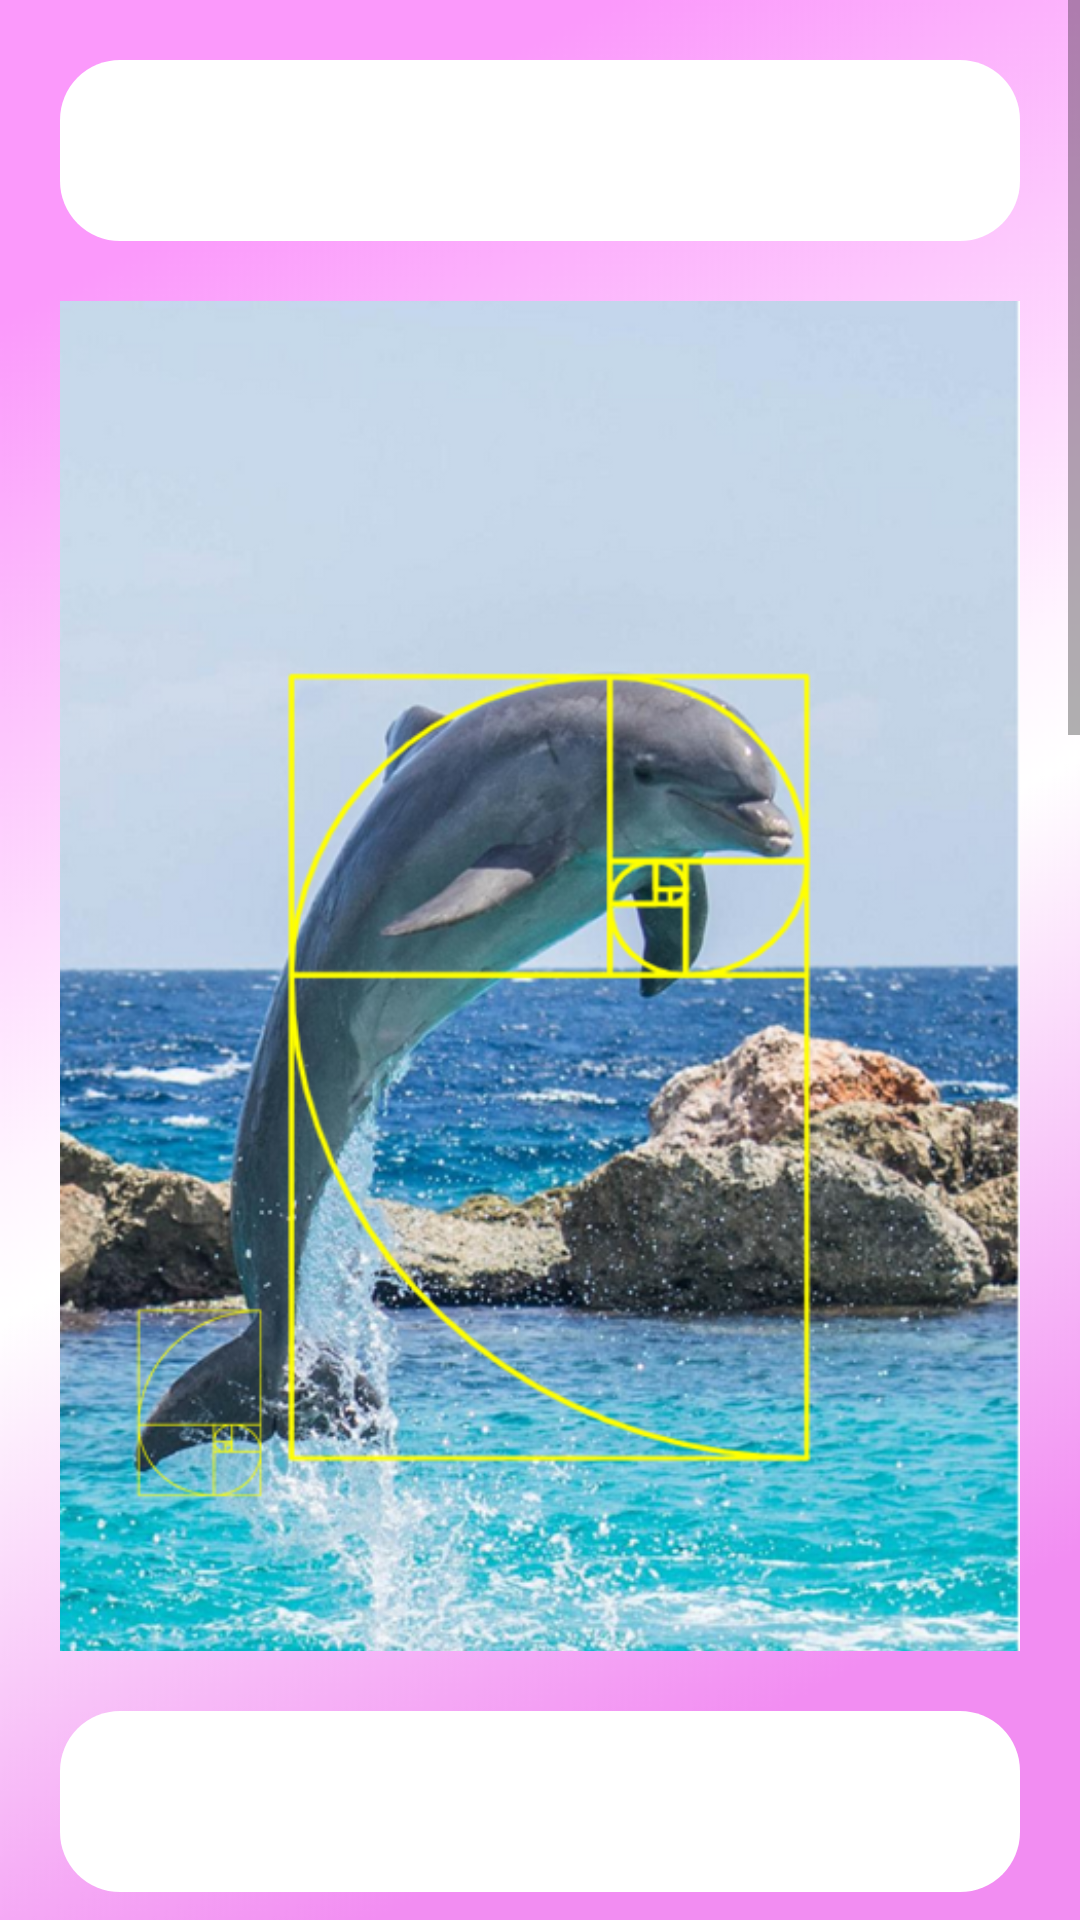

Here is an Android app screen rendered from its layout file. Give the layout XML and the strings, colors and styles it references.
<!-- AndroidManifest.xml: application theme AppTheme -->
<!-- res/layout/activity_tag_7_.xml -->
<?xml version="1.0" encoding="utf-8"?>
<ScrollView
    xmlns:android="http://schemas.android.com/apk/res/android"
    xmlns:app="http://schemas.android.com/apk/res-auto"
    xmlns:tools="http://schemas.android.com/tools"
    android:layout_width="match_parent"
    android:layout_height="match_parent"
    android:background="@drawable/pinkback"
    tools:context=".Tag_7_Activity">

    <LinearLayout
        android:layout_width="match_parent"
        android:layout_height="wrap_content"
        android:padding="20dp"
        android:orientation="vertical">

        <TextView
            android:id="@+id/textView"
            android:layout_width="match_parent"
            android:layout_height="wrap_content"
            android:textColor="@android:color/black"
            android:background="@drawable/custom_text_background"
            android:fontFamily="@font/comicz"
            android:padding="10sp"
            android:textAllCaps="false"
            android:textSize="30sp" />



        <ImageView
            android:layout_width="match_parent"
            android:layout_height="450dp"
            android:scaleType="centerCrop"
            android:src="@drawable/dolphin"
            android:layout_marginTop="20sp"
            android:layout_gravity="center" />

        <TextView
            android:layout_marginTop="20dp"
            android:id="@+id/textView2"
            android:layout_width="match_parent"
            android:layout_height="wrap_content"
            android:background="@drawable/custom_text_background"
            android:fontFamily="@font/comicz"
            android:padding="10sp"
            android:textAllCaps="false"
            android:textColor="@android:color/black"
            android:textSize="30sp" />

        <ImageView
            android:layout_width="match_parent"
            android:layout_height="450dp"
            android:scaleType="centerCrop"
            android:src="@drawable/ant"
            android:layout_marginTop="20sp"
            android:layout_gravity="center" />

        <TextView
            android:layout_marginTop="20dp"
            android:id="@+id/textView3"
            android:layout_width="match_parent"
            android:layout_height="wrap_content"
            android:background="@drawable/custom_text_background"
            android:fontFamily="@font/comicz"
            android:padding="10sp"
            android:textAllCaps="false"
            android:textColor="@android:color/black"
            android:textSize="30sp" />

        <ImageView
            android:layout_width="match_parent"
            android:layout_height="450dp"
            android:scaleType="centerCrop"
            android:src="@drawable/ramhorn"
            android:layout_marginTop="20sp"
            android:layout_gravity="center" />


    </LinearLayout>





</ScrollView>
<!-- resources referenced by this layout -->
<resources>
  <!-- drawable ant: png bitmap (drawable, 561667 bytes) -->
  <!-- drawable custom_text_background (drawable) -->
  <shape xmlns:android="http://schemas.android.com/apk/res/android" android:shape="rectangle">
  
      <solid android:color="#FFF"/>
      <corners android:radius="20dp"/>
  
  </shape>
  <!-- drawable dolphin: png bitmap (drawable, 607311 bytes) -->
  <!-- drawable pinkback: png bitmap (drawable, 37017 bytes) -->
  <!-- drawable ramhorn: png bitmap (drawable, 869060 bytes) -->
  <style name="AppTheme" parent="Theme.AppCompat.Light.DarkActionBar">
          
          <item name="colorPrimary">@color/colorPrimary</item>
          <item name="colorPrimaryDark">@color/colorPrimaryDark</item>
          <item name="colorAccent">@color/colorAccent</item>
      </style>
  <!-- not gathered from this repository: default colours our renderer supplied (Android Studio template values) -->
  <color name="colorPrimary">#FF6200EE</color>
  <color name="colorPrimaryDark">#FF3700B3</color>
  <color name="colorAccent">#FF03DAC5</color>
</resources>
